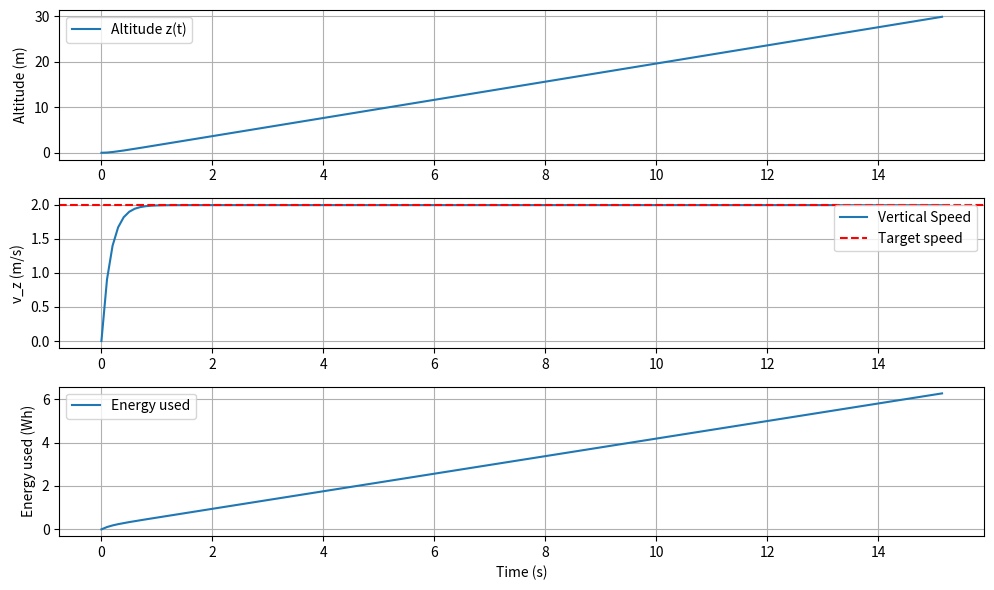

Recreate this plot in Python.



import numpy as np
import matplotlib.pyplot as plt
from scipy.integrate import solve_ivp

# ----------------------------
# Drone + environment parameters
# ----------------------------
g = 9.81                # gravity (m/s^2)
rho = 1.225             # air density (kg/m^3)
C_d = 1                 # Drag coefficient
A_top = 0.175674            # Effective top area of drone (m^2)
A_disk = 1.34           # total rotor disk area (m^2) ~ six 0.223 m2 rotors
eta = 0.75              # overall efficiency (motor * prop)
Vb = 22.2               # battery voltage (V)
Cb = 4.5                # battery capacity (Ah)
P_av = 12                # Avionics power (W)
usable_frac = 0.8       # usable fraction of battery
E_avail = usable_frac * Vb * Cb * 3600  # convert Wh → J

m_frame = 5.93           # frame mass (kg)
m_payload = 0.5         # payload mass (kg)
m_battery = 9.5         # x6 battery masses (kg)
m_tot = m_frame + m_payload + m_battery  # total mass (kg)

# Desired takeoff climb speed target
v_target = 2.0          # m/s (steady climb)
alt_target = 30.0       # m target altitude (stop integration here)

# ----------------------------
# ODEs for takeoff phase
# state vector y = [z, vz, E]
# ----------------------------

def takeoff_dynamics(t, y):
    z, vz, E = y

    # --- Control law / thrust command ---
    # Simple proportional controller on vertical speed:
    k_p = 6.0         # if vz not euqual to v target increase acceleration by 5
                            
    Thurst = m_tot * (g + k_p * (v_target - vz))  # Thurst (N)
    Drag_z = 0.5*rho*C_d*A_top*vz* abs(vz)        # vertical drag (N)
   
    # --- Power model ---
   
    # Induced velocity (momentum theory)
    vi = np.sqrt(Thurst / (2 * rho * A_disk))
  
    P_ind = Thurst * vi                      # induced power (W)
    P_elec = (P_ind / eta) + P_av            # electrical power 

    # --- Dynamics ---
    dzdt = vz
    dvzdt = (Thurst - (m_tot * g) - Drag_z )/ m_tot
    dEdt = -P_elec

    return [dzdt, dvzdt, dEdt]

# ----------------------------
# Integration setup
# ----------------------------

y0 = [0.0, 0.0, E_avail]                      # initial altitude, vertical speed, energy
t_span = (0, 30)                              # simulate up to 30 s (should reach ~10 m)
t_eval = np.linspace(t_span[0], t_span[1], 300)

sol = solve_ivp(takeoff_dynamics, t_span, y0, t_eval=t_eval, rtol=1e-6, atol=1e-8)

# ----------------------------
# Extract results
# ----------------------------
z = sol.y[0]
vz = sol.y[1]
E = sol.y[2]
t = sol.t
P_loss = (E_avail - E) / 3600  # convert J to Wh

# Stop when target altitude reached
idx = np.where(z >= alt_target)[0][0]
z = z[:idx]
vz = vz[:idx]
E = E[:idx]
t = t[:idx]
P_loss = P_loss[:idx]

# ----------------------------
# Plot results
# ----------------------------

plt.figure(figsize=(10,6))

plt.subplot(3,1,1)
plt.plot(t, z, label='Altitude z(t)')
plt.ylabel('Altitude (m)')
plt.grid(True)
plt.legend()

plt.subplot(3,1,2)
plt.plot(t, vz, label='Vertical Speed')
plt.axhline(v_target, color='r', linestyle='--', label='Target speed')
plt.ylabel('v_z (m/s)')
plt.grid(True)
plt.legend()

plt.subplot(3,1,3)
plt.plot(t, P_loss, label='Energy used')
plt.ylabel('Energy used (Wh)')
plt.xlabel('Time (s)')
plt.grid(True)
plt.legend()

plt.tight_layout()
plt.show()

print(f"Reached altitude: {z[-1]:.2f} m in {t[-1]:.2f} s")
print(f"Energy used: {(E_avail - E[-1])/3600:.2f} Wh ({100*(E_avail-E[-1])/E_avail:.2f} % of battery)")